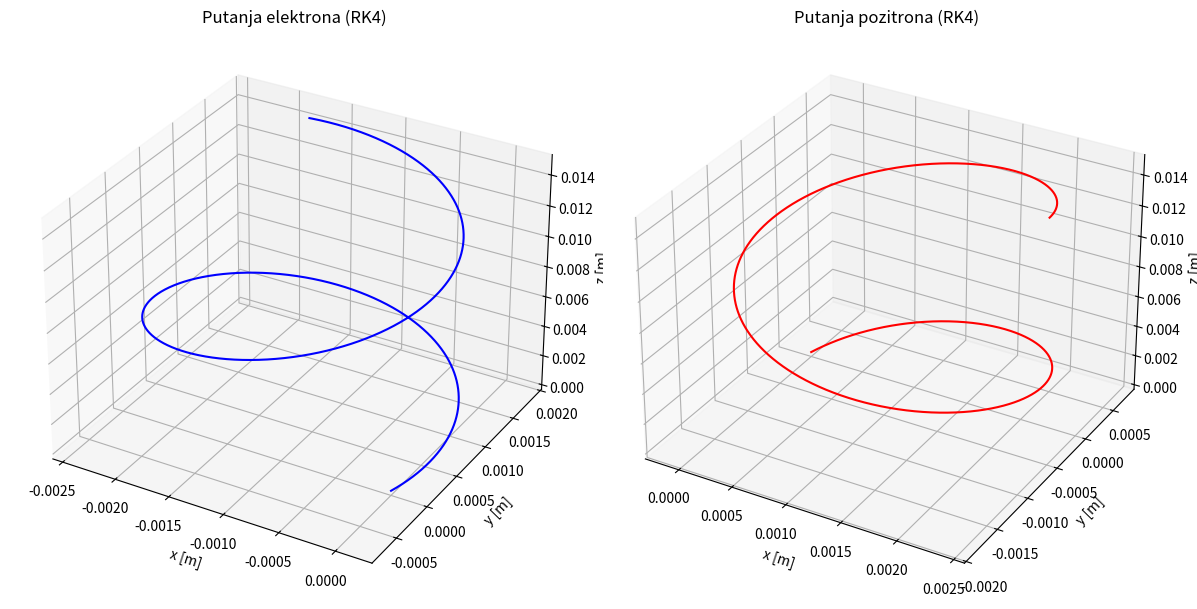

Recreate this plot in Python.
import numpy as np
import matplotlib.pyplot as plt

q_e = -1.602e-19
q_p = 1.602e-19
m = 9.109e-31
Bz = 1e-3

def lorentz(y, q):
    v = y[3:]
    B = np.array([0, 0, Bz])
    a = (q / m) * np.cross(v, B)
    return np.concatenate((v, a))

def rk4_step(y, dt, q):
    k1 = lorentz(y, q)
    k2 = lorentz(y + 0.5 * dt * k1, q)
    k3 = lorentz(y + 0.5 * dt * k2, q)
    k4 = lorentz(y + dt * k3, q)
    return y + (dt / 6) * (k1 + 2*k2 + 2*k3 + k4)

def simulate_rk4(q, r0, v0, dt, steps):
    y = np.zeros((steps, 6))
    y[0, :3] = r0
    y[0, 3:] = v0
    for i in range(1, steps):
        y[i] = rk4_step(y[i-1], dt, q)
    return y[:, :3]  # vraćamo samo pozicije

r0 = np.array([0, 0, 0])
v0 = np.array([1e5, 2e5, 3e5])
dt = 1e-11
steps = 5000

r_e = simulate_rk4(q_e, r0, v0, dt, steps)
r_p = simulate_rk4(q_p, r0, v0, dt, steps)

fig = plt.figure(figsize=(12, 6))

ax1 = fig.add_subplot(121, projection='3d')
ax1.plot(r_e[:,0], r_e[:,1], r_e[:,2], color='blue')
ax1.set_title("Putanja elektrona (RK4)")
ax1.set_xlabel("x [m]")
ax1.set_ylabel("y [m]")
ax1.set_zlabel("z [m]")

ax2 = fig.add_subplot(122, projection='3d')
ax2.plot(r_p[:,0], r_p[:,1], r_p[:,2], color='red')
ax2.set_title("Putanja pozitrona (RK4)")
ax2.set_xlabel("x [m]")
ax2.set_ylabel("y [m]")
ax2.set_zlabel("z [m]")

plt.tight_layout()
plt.show()
